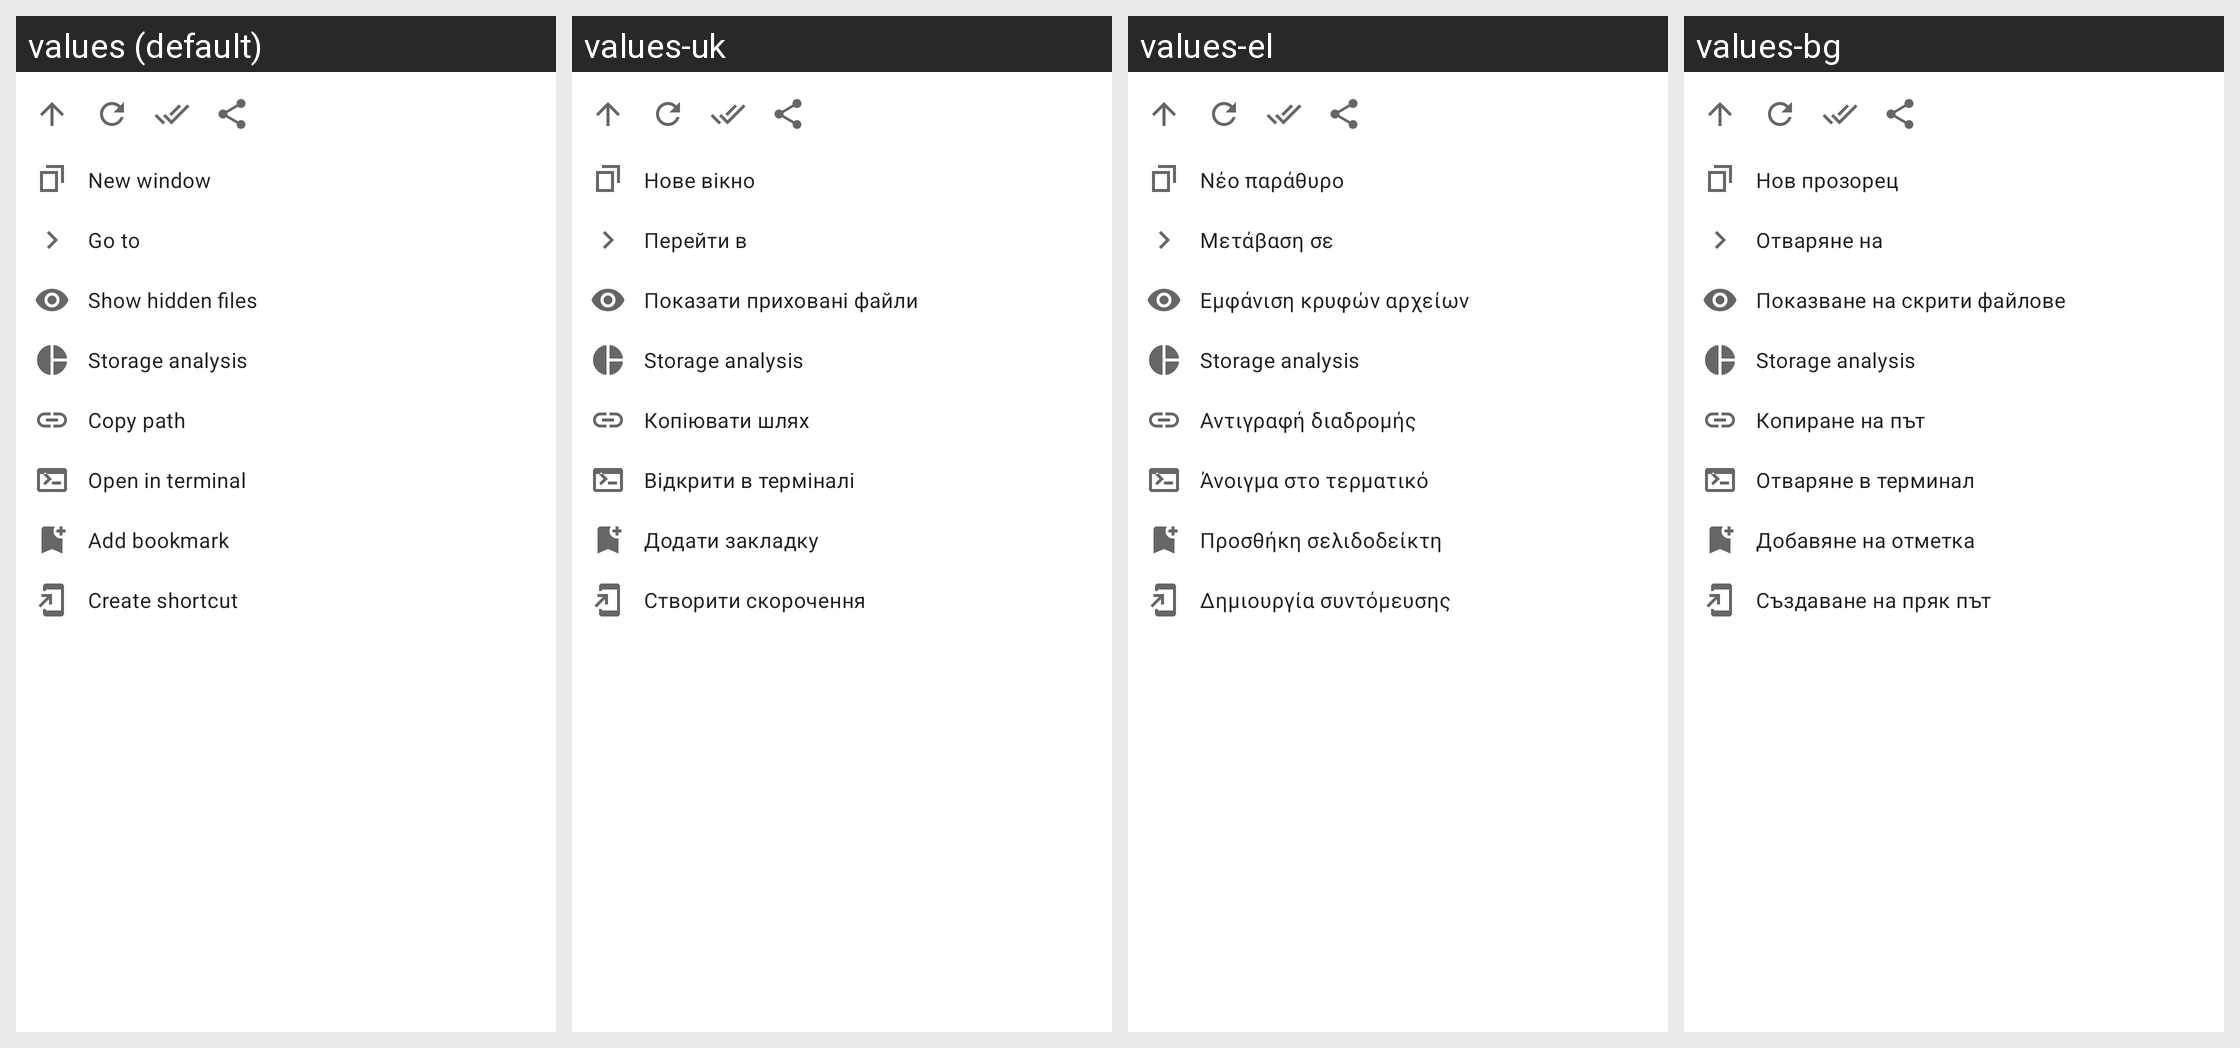

Here is an Android app screen in its default locale and in the app's own translations. Write out the translated-string differences for the strings that appear on this screen.
Android screen res/layout/file_list_overflow_menu.xml rendered under 4 locales, left to right: values (default), values-uk, values-el, values-bg. Device: Nexus 5 (rendered at 1080×1920; each locale shown at half size, 540×960, under a caption strip naming it); theme Theme.MaterialFiles.
Other locales in the repository, not shown: values-ar, values-ca, values-cs, values-da, values-de, values-es, values-eu, values-fa, values-fi, values-fr, values-gl, values-hu, values-in, values-is, values-it, values-iw, values-ja, values-ko, values-lt, values-nb, values-nl, values-pl, values-pt-rBR, values-pt-rPT, values-ro, values-ru, values-tr, values-vi, values-zh-rCN, values-zh-rTW.
Strings drawn on this screen, with the default value and each locale's value (text and hints the layout hard-codes, and strings that could not be matched under every locale, appear in the picture but are not listed):

file_list_action_new_task
  values: New window
  values-uk: Нове вікно
  values-el: Νέο παράθυρο
  values-bg: Нов прозорец

file_list_action_navigate_to
  values: Go to
  values-uk: Перейти в
  values-el: Μετάβαση σε
  values-bg: Отваряне на

file_list_action_show_hidden_files
  values: Show hidden files
  values-uk: Показати приховані файли
  values-el: Εμφάνιση κρυφών αρχείων
  values-bg: Показване на скрити файлове

file_list_action_storage_analysis
  values: Storage analysis
  values-uk: Storage analysis  [not translated; the default value is used]
  values-el: Storage analysis  [not translated; the default value is used]
  values-bg: Storage analysis  [not translated; the default value is used]

file_list_action_copy_path
  values: Copy path
  values-uk: Копіювати шлях
  values-el: Αντιγραφή διαδρομής
  values-bg: Копиране на път

file_list_action_open_in_terminal
  values: Open in terminal
  values-uk: Відкрити в терміналі
  values-el: Άνοιγμα στο τερματικό
  values-bg: Отваряне в терминал

file_list_action_add_bookmark
  values: Add bookmark
  values-uk: Додати закладку
  values-el: Προσθήκη σελιδοδείκτη
  values-bg: Добавяне на отметка

file_list_action_create_shortcut
  values: Create shortcut
  values-uk: Створити скорочення
  values-el: Δημιουργία συντόμευσης
  values-bg: Създаване на пряк път
